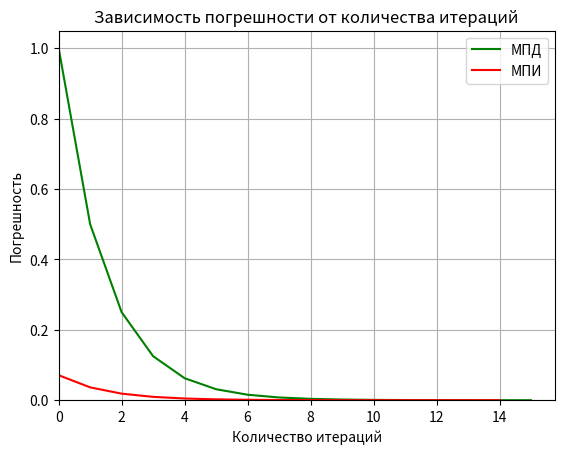

This figure's Python source:
from matplotlib import pyplot as plt
import numpy as np

func = lambda x: x**4-x**3-7*x**2-8*x-6
phi = lambda x: (x**3+7*x**2+8*x+6)**0.25
def bisection_method(a,b,epsilon,f):
    i = 0 
    errors = []
    while b-a >= 2*epsilon:
        i += 1
        errors.append(b-a)
        c = (a+b)/2
        if f(a)*f(c)< 0:
            b = c
        elif f(c) == 0:
            break
        else :
            a = c
        
    x = (a+b)/2
    return x, i, errors

def simple_interation_method(a,b,epsilon,fi):
    i = 0
    x0 = (a+b)/2
    errors = []
    while True:
        i += 1
        x_next = fi(x0)
        errors.append(abs(x_next-x0))
        if abs(x_next-x0)< epsilon:
            break
        x0 = x_next
    return x0, i, errors
a,b = 3,4
root1, i1, errors1 = bisection_method(a,b,0.00001,func)
root2, i2, errors2 = simple_interation_method(a,b,0.00001,phi)
x = np.linspace(a,b,100)
y = func(x)
it1 = [k for k in range(i1)]
it2 = [k for k in range(i2)]
fig, ax = plt.subplots()
ax.plot(it1,errors1,color= 'green',label='МПД')
ax.plot(it2,errors2,color='red',label='МПИ')
ax.set_title('Зависимость погрешности от количества итераций')
ax.set_xlabel('Количество итераций')
ax.set_ylabel('Погрешность')
ax.set_xlim(0)
ax.set_ylim(0)
ax.grid(True)
ax.legend()
plt.show()